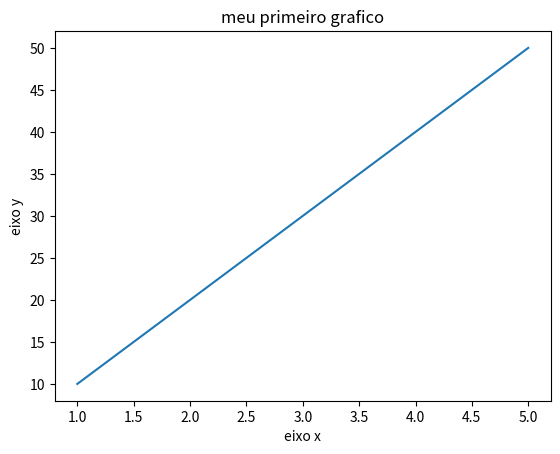
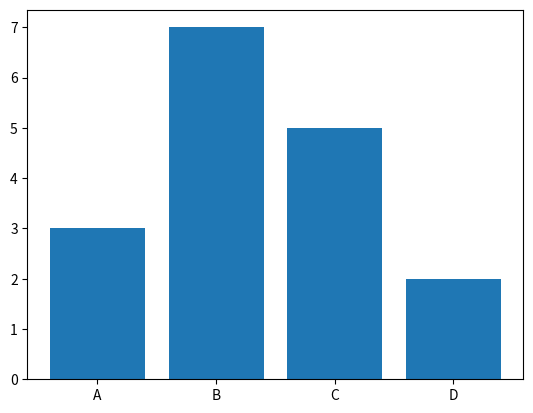

Here is the Python script that generated these plots, in order:
import matplotlib.pyplot as plt
import numpy as np
import seaborn as sns

x = [1,2,3,4,5]

y = [10,20,30,40,50]

plt.plot(x,y)
plt.xlabel("eixo x")
plt.ylabel("eixo y")
plt.title("meu primeiro grafico")
plt.show()

# grafico de barra 

x2 = ["A","B","C","D"]

y2 = [3,7,5,2]

plt.bar(x2,y2)
plt.show()

# heatmap

#multigraficos
